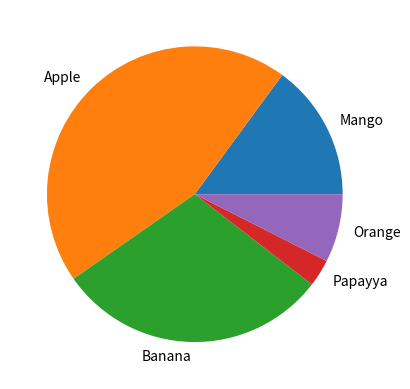

Here is the Python script that generated this plot:
#Pie Charts

import matplotlib.pyplot as p
fruits = ["Mango", "Apple", "Banana", "Papayya", "Orange"]
quantity = [20, 60, 40, 4, 10]

p.pie(quantity, labels = fruits)
#p.pie(quantity, labels = fruits, autopct="%1.1f%%")#for percentages
p.show()
